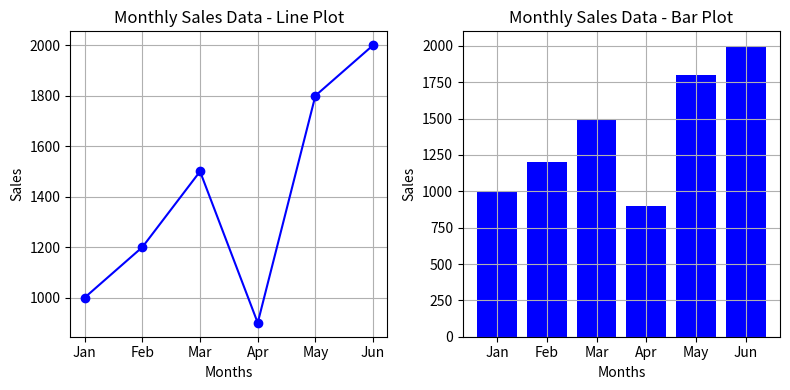

This figure's Python source:
import matplotlib.pyplot as plt
months = ['Jan', 'Feb', 'Mar', 'Apr', 'May', 'Jun']
sales = [1000, 1200, 1500, 900, 1800, 2000]
plt.figure(figsize=(8, 4))
plt.subplot(1, 2, 1)
plt.plot(months, sales, marker='o', linestyle='-', color='b')
plt.xlabel('Months')
plt.ylabel('Sales')
plt.title('Monthly Sales Data - Line Plot')
plt.grid(True)
plt.subplot(1, 2, 2)
plt.bar(months, sales, color='b')
plt.xlabel('Months')
plt.ylabel('Sales')
plt.title('Monthly Sales Data - Bar Plot')
plt.grid(True)
plt.tight_layout()
plt.show()
